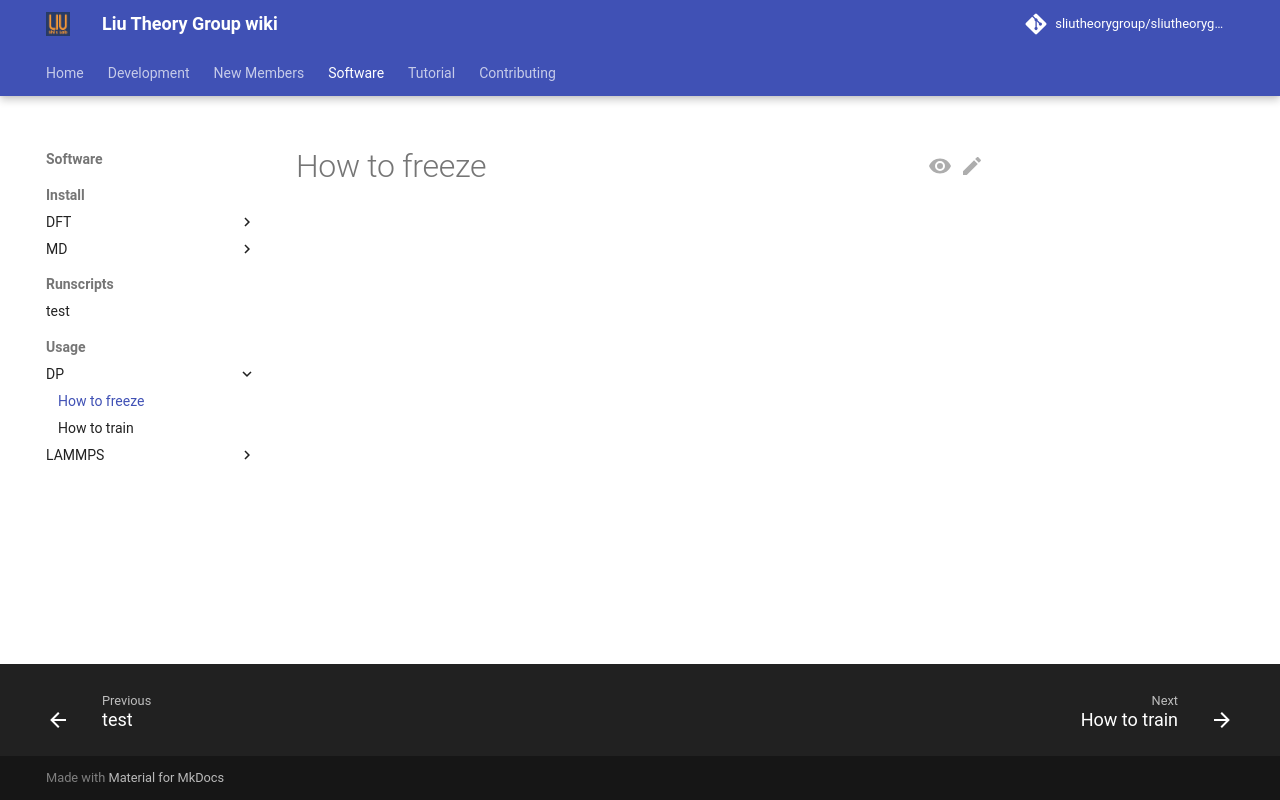

repository: sliutheorygroup/sliutheorygroup.github.io · page: Software/Usage/DP/how_to_freeze/index.html · generator: mkdocs

# How to freeze
